Run: headless pygame with SDL's dummy video driver; simulated clock (each Clock.tick advances the game by its frame time, no real sleeping); random seed 0; keys injected as events and as key.get_pressed() state; no mouse input.
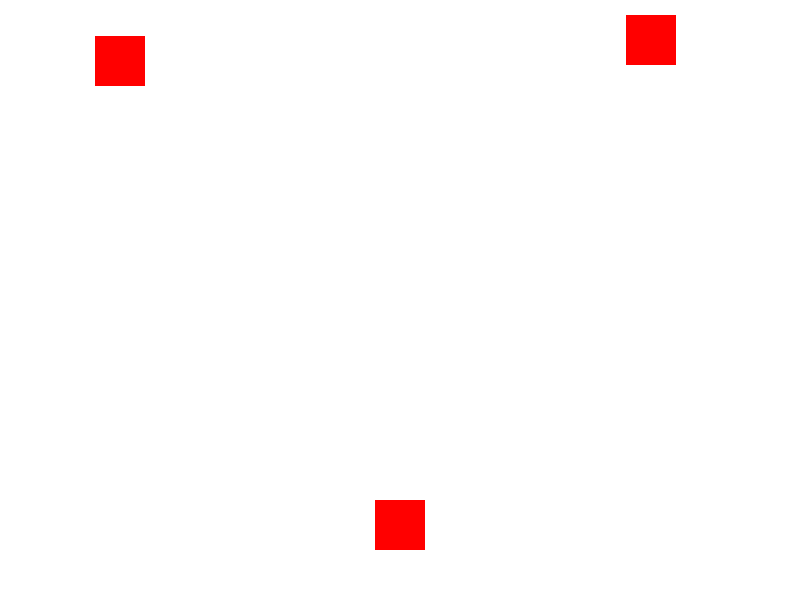
Frame 1 of 4 · flips 1–60 · no input
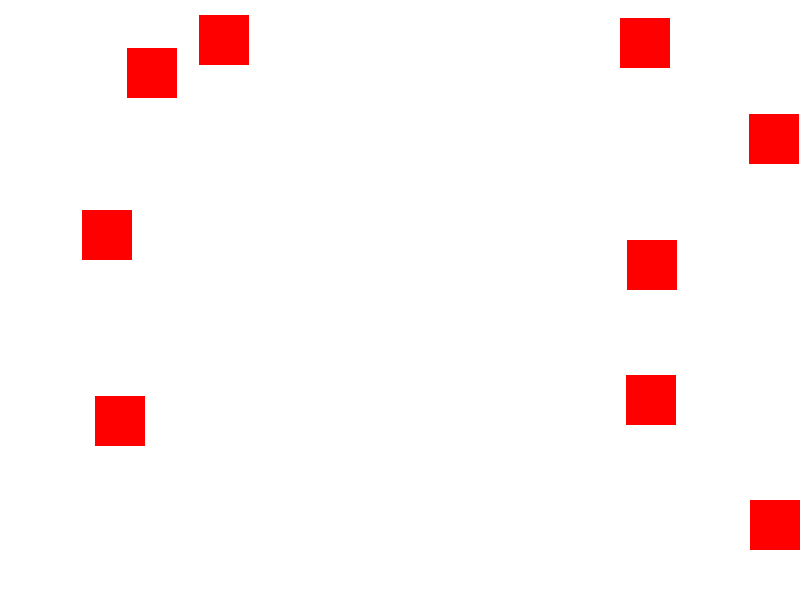
Frame 2 of 4 · flips 61–180 · tapped SPACE, RETURN · held RIGHT (→), D
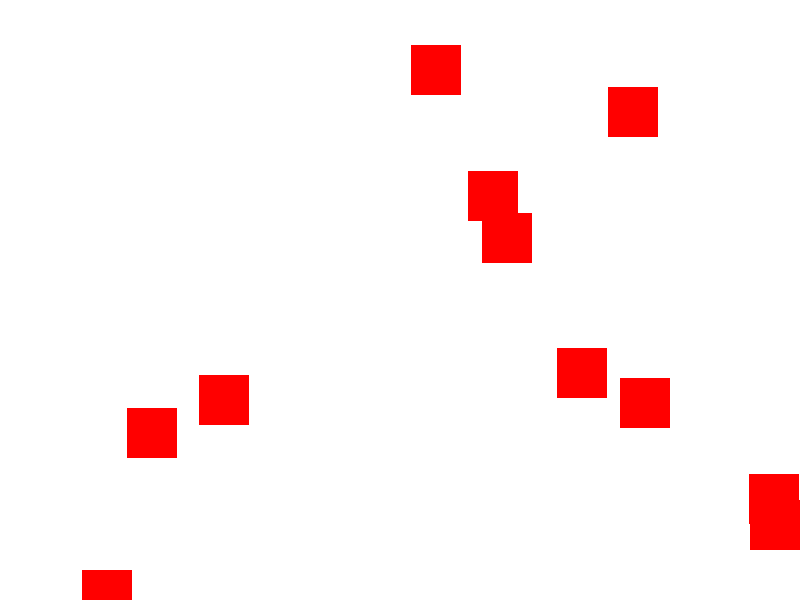
Frame 3 of 4 · flips 181–300 · held DOWN (↓), S
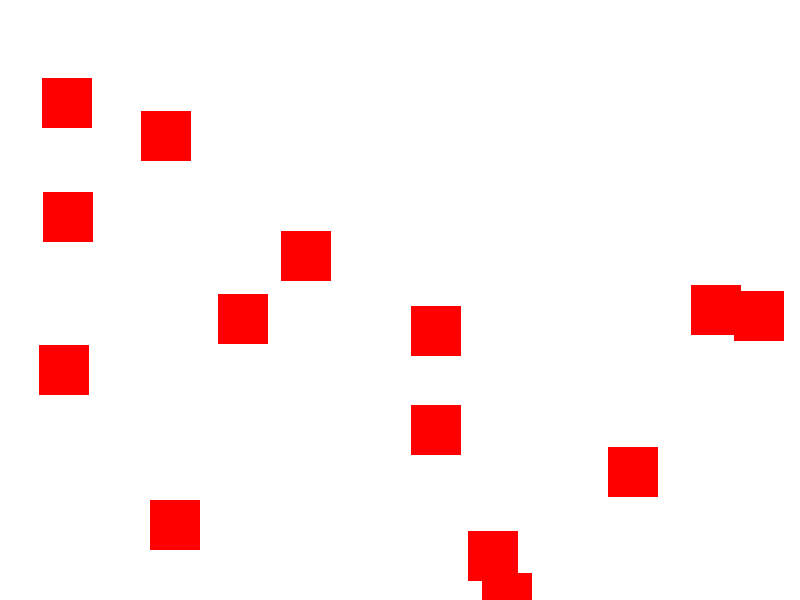
Frame 4 of 4 · flips 301–420 · held LEFT (←), A, UP (↑), W

The pygame program that drew these frames:

import pygame
import sys
import random

# Initialize Pygame
pygame.init()

# Constants
WIDTH, HEIGHT = 800, 600
FPS = 60
WHITE = (255, 255, 255)
RED = (255, 0, 0)

# Player
player_size = 50
player_speed = 5
player_x = WIDTH // 2 - player_size // 2
player_y = HEIGHT - 2 * player_size

# Bullets
bullet_size = 5
bullet_speed = 7
bullets = []


# Small Asteroids
enemy_size = 50
enemy_speed = 3
enemies = []

# Big Asteroids

asteroids_groesser_size = 25
asteroids_groesser_speed = 6
asteroids_2 = []




# Create the game window
win = pygame.display.set_mode((WIDTH, HEIGHT))
pygame.display.set_caption("Astro Adventures")

# Clock to control the frame rate
clock = pygame.time.Clock()

# Game loop
while True:
    for event in pygame.event.get():
        if event.type == pygame.QUIT:
            pygame.quit()
            sys.exit()

    keys = pygame.key.get_pressed()
    if keys[pygame.K_LEFT] and player_x > 0:
        player_x -= player_speed
    if keys[pygame.K_RIGHT] and player_x < WIDTH - player_size:
        player_x += player_speed
    if keys[pygame.K_SPACE]:
        bullets.append([player_x + player_size // 2, player_y])

    # Move bullets
    bullets = [[bx, by - bullet_speed] for bx, by in bullets if by > 0]

    # Generate enemies
    if random.randint(0, 100) < 5:
        enemy_x = random.randint(0, WIDTH - enemy_size)
        enemies.append([enemy_x, 0])

    # Move enemies
    enemies = [[ex, ey + enemy_speed] for ex, ey in enemies if ey < HEIGHT]
    asteroids_2 = [[ex, ey + asteroids_groesser_speed] for ex, ey in asteroids_2 if ey< HEIGHT]


    # Check for collisions
    for bullet in bullets:
        for enemy in enemies:
            if (
                enemy[0] < bullet[0] < enemy[0] + enemy_size
                and enemy[1] < bullet[1] < enemy[1] + enemy_size
            ):
                bullets.remove(bullet)
                enemies.remove(enemy)

    # Draw everything
    win.fill(WHITE)

    pygame.draw.rect(win, RED, (player_x, player_y, player_size, player_size))

    for bullet in bullets:
        pygame.draw.rect(win, RED, (bullet[0], bullet[1], bullet_size, bullet_size))

    for enemy in enemies:
        pygame.draw.rect(win, RED, (enemy[0], enemy[1], enemy_size, enemy_size))

    for asteroid in asteroids_2:
        pygame.draw.rect(win, RED, (asteroid[0], asteroid[1], asteroids_groesser_speed))

    pygame.display.flip()

    # Set the frames per second
    clock.tick(FPS)
